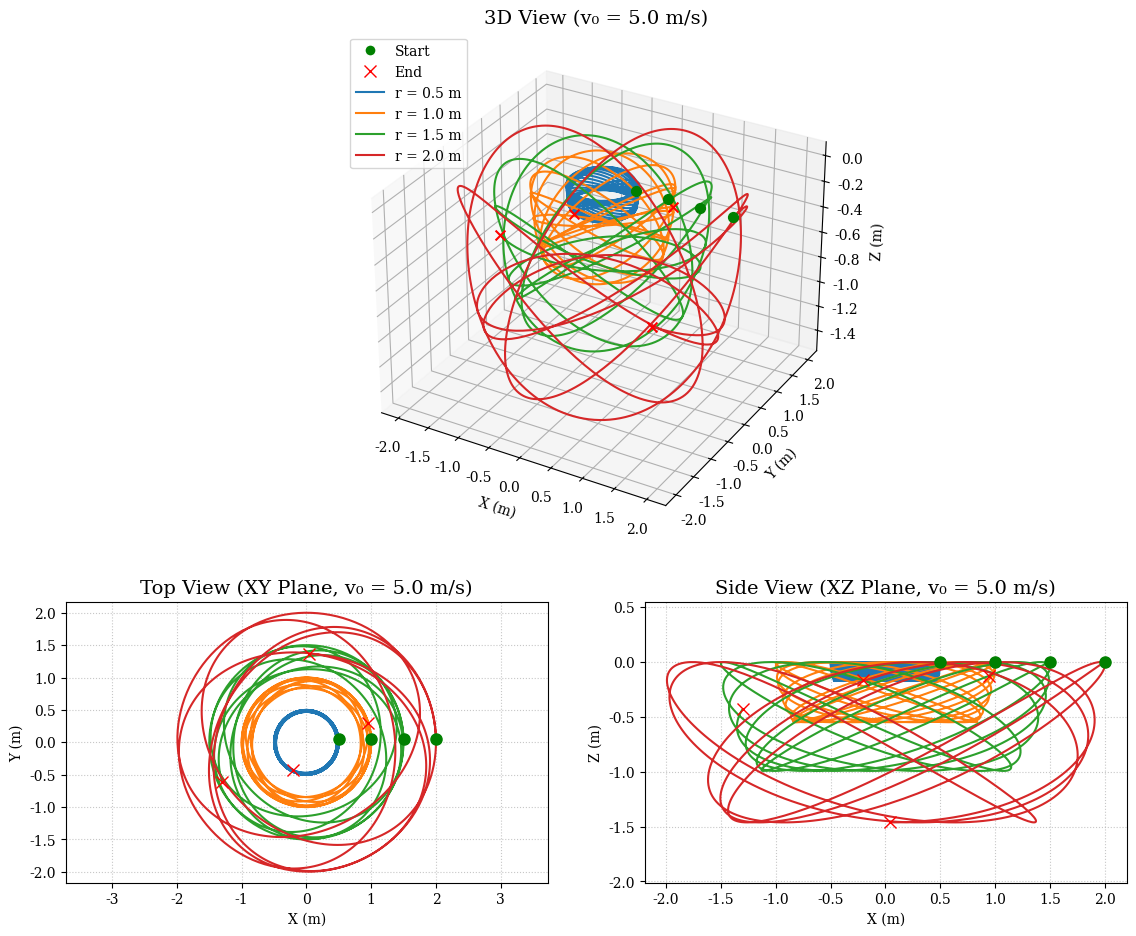
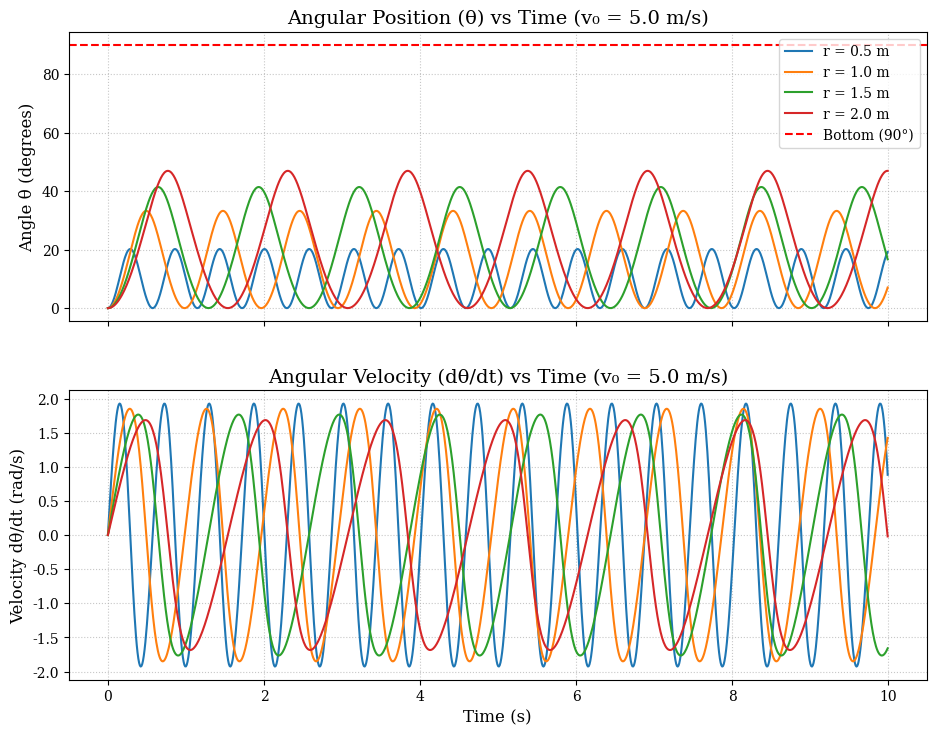

Recreate these plots in Python, in order.
import numpy as np
import matplotlib.pyplot as plt
from scipy.integrate import odeint

# --- Global Font Settings ---
plt.rcParams['font.family'] = 'serif'
plt.rcParams['font.serif'] = ['Cambria', 'Times New Roman', 'DejaVu Serif']
plt.rcParams['mathtext.fontset'] = 'custom'
plt.rcParams['mathtext.rm'] = 'Cambria'
plt.rcParams['mathtext.it'] = 'Cambria:italic'
plt.rcParams['mathtext.bf'] = 'Cambria:bold'

# --- Parameters (Group 2 Setup) ---
g = 9.81
v0 = 5.0  # Constant Initial Velocity (m/s)
t_max = 10
dt = 0.01
t = np.arange(0, t_max, dt)

def equations(y, t, v0, g, r):
    theta, theta_dot = y
    if abs(theta - np.pi/2) < 1e-6:
        theta = np.pi/2 - 1e-6
    term_gravity = (g / r) * np.cos(theta)
    term_centrifugal = (v0**2 * np.sin(theta)) / (r**2 * np.cos(theta)**3)
    theta_ddot = term_gravity - term_centrifugal
    return [theta_dot, theta_ddot]

# Varying the Radius
r_cases = [0.5, 1.0, 1.5, 2.0]
results_theta = {}
results_theta_dot = {}

for r_val in r_cases:
    y0 = [0.0, 0.0] 
    sol = odeint(equations, y0, t, args=(v0, g, r_val))
    results_theta[r_val] = sol[:, 0]
    results_theta_dot[r_val] = sol[:, 1]

def get_coords(theta_arr, v0, r, dt):
    phi = 0
    x, y, z = [], [], []
    for th in theta_arr:
        phi_dot = v0 / (r * np.cos(th)**2)
        phi += phi_dot * dt
        x.append(r * np.cos(th) * np.cos(phi))
        y.append(r * np.cos(th) * np.sin(phi))
        z.append(-r * np.sin(th))
    return np.array(x), np.array(y), np.array(z)

# --- FIGURE 1: Trajectories (GridSpec Layout) ---
fig1 = plt.figure(figsize=(12, 10)) # Slightly taller overall to accommodate the 1.5 ratio

# Create a 2x2 grid where the top row is 1.5 times taller than the bottom row
gs = fig1.add_gridspec(2, 2, height_ratios=[1.8, 1])

# Top row, spanning both columns (0th row, all columns ':')
ax3d = fig1.add_subplot(gs[0, :], projection='3d')

# Bottom row, left column (1st row, 0th column)
ax_top = fig1.add_subplot(gs[1, 0])

# Bottom row, right column (1st row, 1st column)
ax_side = fig1.add_subplot(gs[1, 1])

for r_val in r_cases:
    xs, ys, zs = get_coords(results_theta[r_val], v0, r_val, dt)
    lbl = f'r = {r_val} m'
    
    # Plot Trajectories
    ax3d.plot(xs, ys, zs, label=lbl)
    ax_top.plot(xs, ys, label=lbl)
    ax_side.plot(xs, zs, label=lbl)
    
    # Start and End points
    ax3d.scatter(xs[0], ys[0], zs[0], color='green', marker='o', s=50, zorder=10)
    ax3d.scatter(xs[-1], ys[-1], zs[-1], color='red', marker='x', s=50, zorder=10)

    ax_top.plot(xs[0], ys[0], 'go', markersize=8, zorder=10)
    ax_top.plot(xs[-1], ys[-1], 'rx', markersize=8, zorder=10)

    ax_side.plot(xs[0], zs[0], 'go', markersize=8, zorder=10)
    ax_side.plot(xs[-1], zs[-1], 'rx', markersize=8, zorder=10)

# Formatting Figure 1
ax3d.set_title(f"3D View (v₀ = {v0} m/s)", fontsize=14)
ax3d.set_xlabel("X (m)")
ax3d.set_ylabel("Y (m)")
ax3d.set_zlabel("Z (m)")

ax_top.set_title(f"Top View (XY Plane, v₀ = {v0} m/s)", fontsize=14)
ax_top.set_xlabel("X (m)")
ax_top.set_ylabel("Y (m)")
ax_top.grid(True, linestyle=':', alpha=0.7)

ax_side.set_title(f"Side View (XZ Plane, v₀ = {v0} m/s)", fontsize=14)
ax_side.set_xlabel("X (m)")
ax_side.set_ylabel("Z (m)")
ax_side.grid(True, linestyle=':', alpha=0.7)

ax_top.axis('equal')
ax_side.axis('equal')

# Custom Legend for Start/End
from matplotlib.lines import Line2D
legend_elements = [Line2D([0], [0], marker='o', color='w', label='Start', markerfacecolor='g', markersize=8),
                   Line2D([0], [0], marker='x', color='w', label='End', markeredgecolor='r', markersize=8)]
ax3d.legend(handles=legend_elements + ax3d.get_legend_handles_labels()[0], loc='upper left')

fig1.tight_layout(pad=3.0)

# --- FIGURE 2: Angular Dynamics ---
fig2, (ax_th, ax_thd) = plt.subplots(2, 1, figsize=(10, 8), sharex=True)

for r_val in r_cases:
    ax_th.plot(t, np.degrees(results_theta[r_val]), label=f'r = {r_val} m')
    ax_thd.plot(t, results_theta_dot[r_val], label=f'r = {r_val} m')

# Reference Line at theta = 90
ax_th.axhline(90, color='red', linestyle='--', linewidth=1.5, label='Bottom (90°)')

# Formatting Figure 2
ax_th.set_ylabel('Angle θ (degrees)', fontsize=12)
ax_th.set_title(f'Angular Position (θ) vs Time (v₀ = {v0} m/s)', fontsize=14)
ax_th.grid(True, linestyle=':', alpha=0.7)
ax_th.legend(loc='upper right')

ax_thd.set_ylabel('Velocity dθ/dt (rad/s)', fontsize=12)
ax_thd.set_xlabel('Time (s)', fontsize=12)
ax_thd.set_title(f'Angular Velocity (dθ/dt) vs Time (v₀ = {v0} m/s)', fontsize=14)
ax_thd.grid(True, linestyle=':', alpha=0.7)

fig2.tight_layout(pad=3.0)
plt.show()
